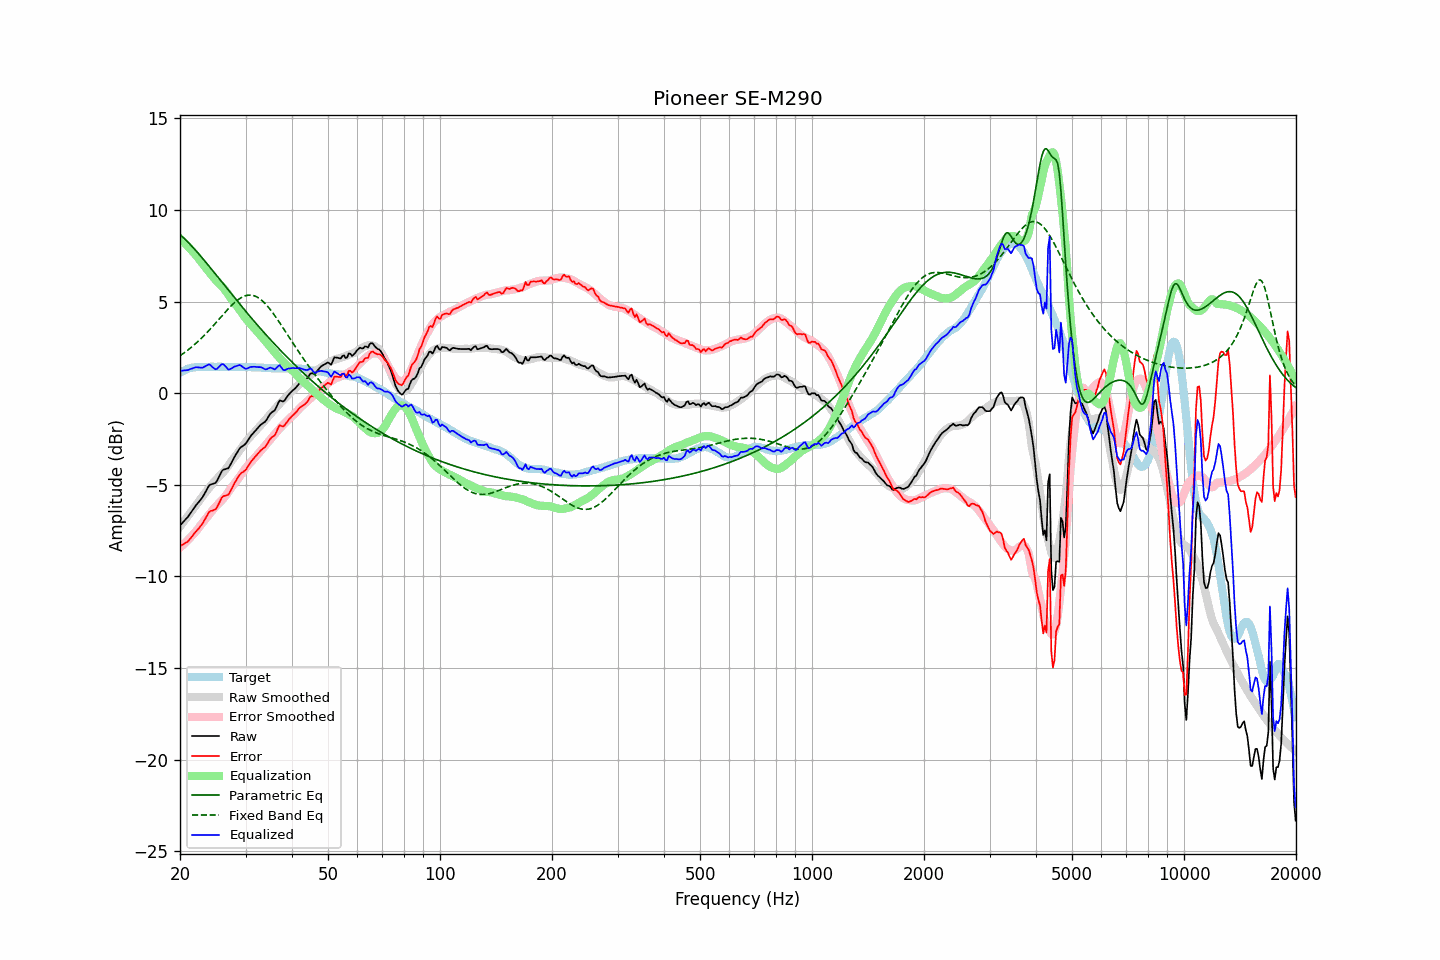

Data behind this chart, as committed beside it:
frequency, raw, error, smoothed, error_smoothed, equalization, parametric_eq, fixed_band_eq, equalized_raw, equalized_smoothed, target
20.00, -7.22, -8.34, -7.28, -8.43, 8.43, 8.66, 2.05, 1.21, 1.15, 1.12
20.20, -7.12, -8.29, -7.16, -8.35, 8.35, 8.58, 2.11, 1.23, 1.19, 1.17
20.40, -7.03, -8.25, -7.04, -8.27, 8.27, 8.50, 2.17, 1.24, 1.23, 1.22
20.61, -6.93, -8.18, -6.92, -8.18, 8.18, 8.42, 2.23, 1.25, 1.26, 1.25
20.81, -6.84, -8.14, -6.80, -8.09, 8.09, 8.33, 2.30, 1.26, 1.29, 1.30
21.02, -6.74, -8.08, -6.69, -8.01, 8.01, 8.24, 2.37, 1.27, 1.32, 1.34
21.23, -6.61, -7.97, -6.57, -7.91, 7.91, 8.15, 2.44, 1.31, 1.34, 1.36
21.44, -6.49, -7.87, -6.45, -7.82, 7.82, 8.06, 2.51, 1.33, 1.37, 1.38
21.66, -6.36, -7.76, -6.34, -7.72, 7.72, 7.97, 2.58, 1.36, 1.39, 1.40
21.87, -6.23, -7.64, -6.22, -7.63, 7.63, 7.87, 2.66, 1.40, 1.41, 1.41
22.09, -6.11, -7.54, -6.11, -7.53, 7.53, 7.77, 2.73, 1.42, 1.42, 1.43
22.31, -6.01, -7.45, -5.99, -7.42, 7.42, 7.67, 2.81, 1.42, 1.43, 1.44
22.54, -5.90, -7.34, -5.86, -7.30, 7.30, 7.57, 2.89, 1.40, 1.44, 1.44
22.76, -5.79, -7.23, -5.74, -7.19, 7.19, 7.47, 2.98, 1.40, 1.44, 1.44
22.99, -5.68, -7.11, -5.63, -7.07, 7.07, 7.37, 3.06, 1.40, 1.45, 1.43
23.22, -5.53, -6.96, -5.52, -6.97, 6.97, 7.26, 3.15, 1.44, 1.45, 1.43
23.45, -5.37, -6.80, -5.41, -6.86, 6.86, 7.16, 3.24, 1.49, 1.45, 1.43
23.69, -5.21, -6.66, -5.30, -6.74, 6.74, 7.05, 3.33, 1.53, 1.45, 1.44
23.92, -5.05, -6.49, -5.18, -6.63, 6.63, 6.94, 3.43, 1.58, 1.45, 1.44
24.16, -4.98, -6.42, -5.06, -6.51, 6.51, 6.84, 3.52, 1.53, 1.45, 1.44
24.40, -4.96, -6.41, -4.96, -6.40, 6.40, 6.73, 3.62, 1.45, 1.45, 1.45
24.65, -4.93, -6.37, -4.85, -6.30, 6.30, 6.62, 3.72, 1.37, 1.45, 1.44
24.89, -4.90, -6.34, -4.76, -6.20, 6.20, 6.51, 3.82, 1.31, 1.45, 1.44
25.14, -4.79, -6.23, -4.67, -6.11, 6.11, 6.40, 3.91, 1.33, 1.45, 1.44
25.39, -4.61, -6.06, -4.58, -6.02, 6.02, 6.29, 4.02, 1.42, 1.45, 1.45
25.65, -4.43, -5.88, -4.49, -5.94, 5.94, 6.18, 4.12, 1.51, 1.45, 1.45
25.91, -4.25, -5.70, -4.40, -5.84, 5.84, 6.08, 4.22, 1.59, 1.45, 1.44
26.16, -4.17, -5.61, -4.30, -5.75, 5.75, 5.97, 4.32, 1.58, 1.45, 1.44
26.43, -4.15, -5.59, -4.19, -5.64, 5.64, 5.86, 4.41, 1.49, 1.44, 1.44
26.69, -4.12, -5.56, -4.08, -5.52, 5.52, 5.75, 4.51, 1.40, 1.44, 1.44
26.96, -4.10, -5.54, -3.95, -5.39, 5.39, 5.64, 4.61, 1.30, 1.44, 1.44
27.23, -3.96, -5.40, -3.83, -5.27, 5.27, 5.53, 4.70, 1.31, 1.44, 1.44
27.50, -3.79, -5.23, -3.71, -5.15, 5.15, 5.42, 4.79, 1.36, 1.44, 1.44
27.77, -3.63, -5.06, -3.59, -5.03, 5.03, 5.31, 4.87, 1.40, 1.44, 1.43
28.05, -3.46, -4.89, -3.48, -4.92, 4.92, 5.21, 4.95, 1.46, 1.44, 1.43
28.33, -3.32, -4.74, -3.37, -4.81, 4.81, 5.10, 5.03, 1.49, 1.43, 1.42
28.62, -3.17, -4.60, -3.26, -4.69, 4.69, 4.99, 5.10, 1.52, 1.43, 1.42
28.90, -3.03, -4.46, -3.14, -4.57, 4.57, 4.88, 5.16, 1.54, 1.43, 1.43
29.19, -2.94, -4.36, -3.01, -4.44, 4.44, 4.78, 5.22, 1.51, 1.43, 1.42
29.48, -2.88, -4.31, -2.89, -4.32, 4.32, 4.67, 5.26, 1.44, 1.43, 1.43
29.78, -2.82, -4.24, -2.76, -4.19, 4.19, 4.57, 5.30, 1.37, 1.43, 1.42
30.08, -2.74, -4.17, -2.65, -4.07, 4.07, 4.46, 5.33, 1.33, 1.43, 1.43
30.38, -2.60, -4.02, -2.54, -3.96, 3.96, 4.36, 5.35, 1.36, 1.42, 1.42
30.68, -2.46, -3.88, -2.44, -3.86, 3.86, 4.25, 5.36, 1.40, 1.42, 1.42
30.99, -2.33, -3.75, -2.35, -3.77, 3.77, 4.15, 5.36, 1.44, 1.42, 1.42
31.30, -2.23, -3.64, -2.25, -3.67, 3.67, 4.05, 5.35, 1.44, 1.42, 1.41
31.61, -2.13, -3.54, -2.16, -3.58, 3.58, 3.94, 5.32, 1.45, 1.42, 1.41
31.93, -2.03, -3.44, -2.06, -3.47, 3.47, 3.84, 5.29, 1.44, 1.41, 1.41
32.24, -1.94, -3.34, -1.96, -3.37, 3.37, 3.74, 5.25, 1.43, 1.41, 1.40
32.57, -1.84, -3.24, -1.86, -3.27, 3.27, 3.64, 5.20, 1.43, 1.40, 1.40
32.89, -1.74, -3.14, -1.77, -3.17, 3.17, 3.54, 5.13, 1.43, 1.40, 1.40
33.22, -1.67, -3.06, -1.67, -3.07, 3.07, 3.44, 5.06, 1.40, 1.40, 1.39
33.55, -1.61, -3.00, -1.57, -2.96, 2.96, 3.34, 4.98, 1.36, 1.39, 1.39
33.89, -1.55, -2.93, -1.47, -2.85, 2.85, 3.24, 4.89, 1.31, 1.39, 1.38
34.23, -1.43, -2.81, -1.36, -2.74, 2.74, 3.15, 4.80, 1.31, 1.38, 1.38
34.57, -1.28, -2.65, -1.26, -2.64, 2.64, 3.05, 4.70, 1.36, 1.38, 1.37
34.92, -1.13, -2.50, -1.16, -2.53, 2.53, 2.95, 4.59, 1.40, 1.37, 1.37
35.27, -1.05, -2.41, -1.06, -2.43, 2.43, 2.86, 4.47, 1.38, 1.37, 1.36
35.62, -0.99, -2.35, -0.96, -2.33, 2.33, 2.76, 4.36, 1.34, 1.37, 1.36
35.97, -0.93, -2.29, -0.86, -2.23, 2.23, 2.67, 4.23, 1.30, 1.36, 1.36
... 635 more rows
